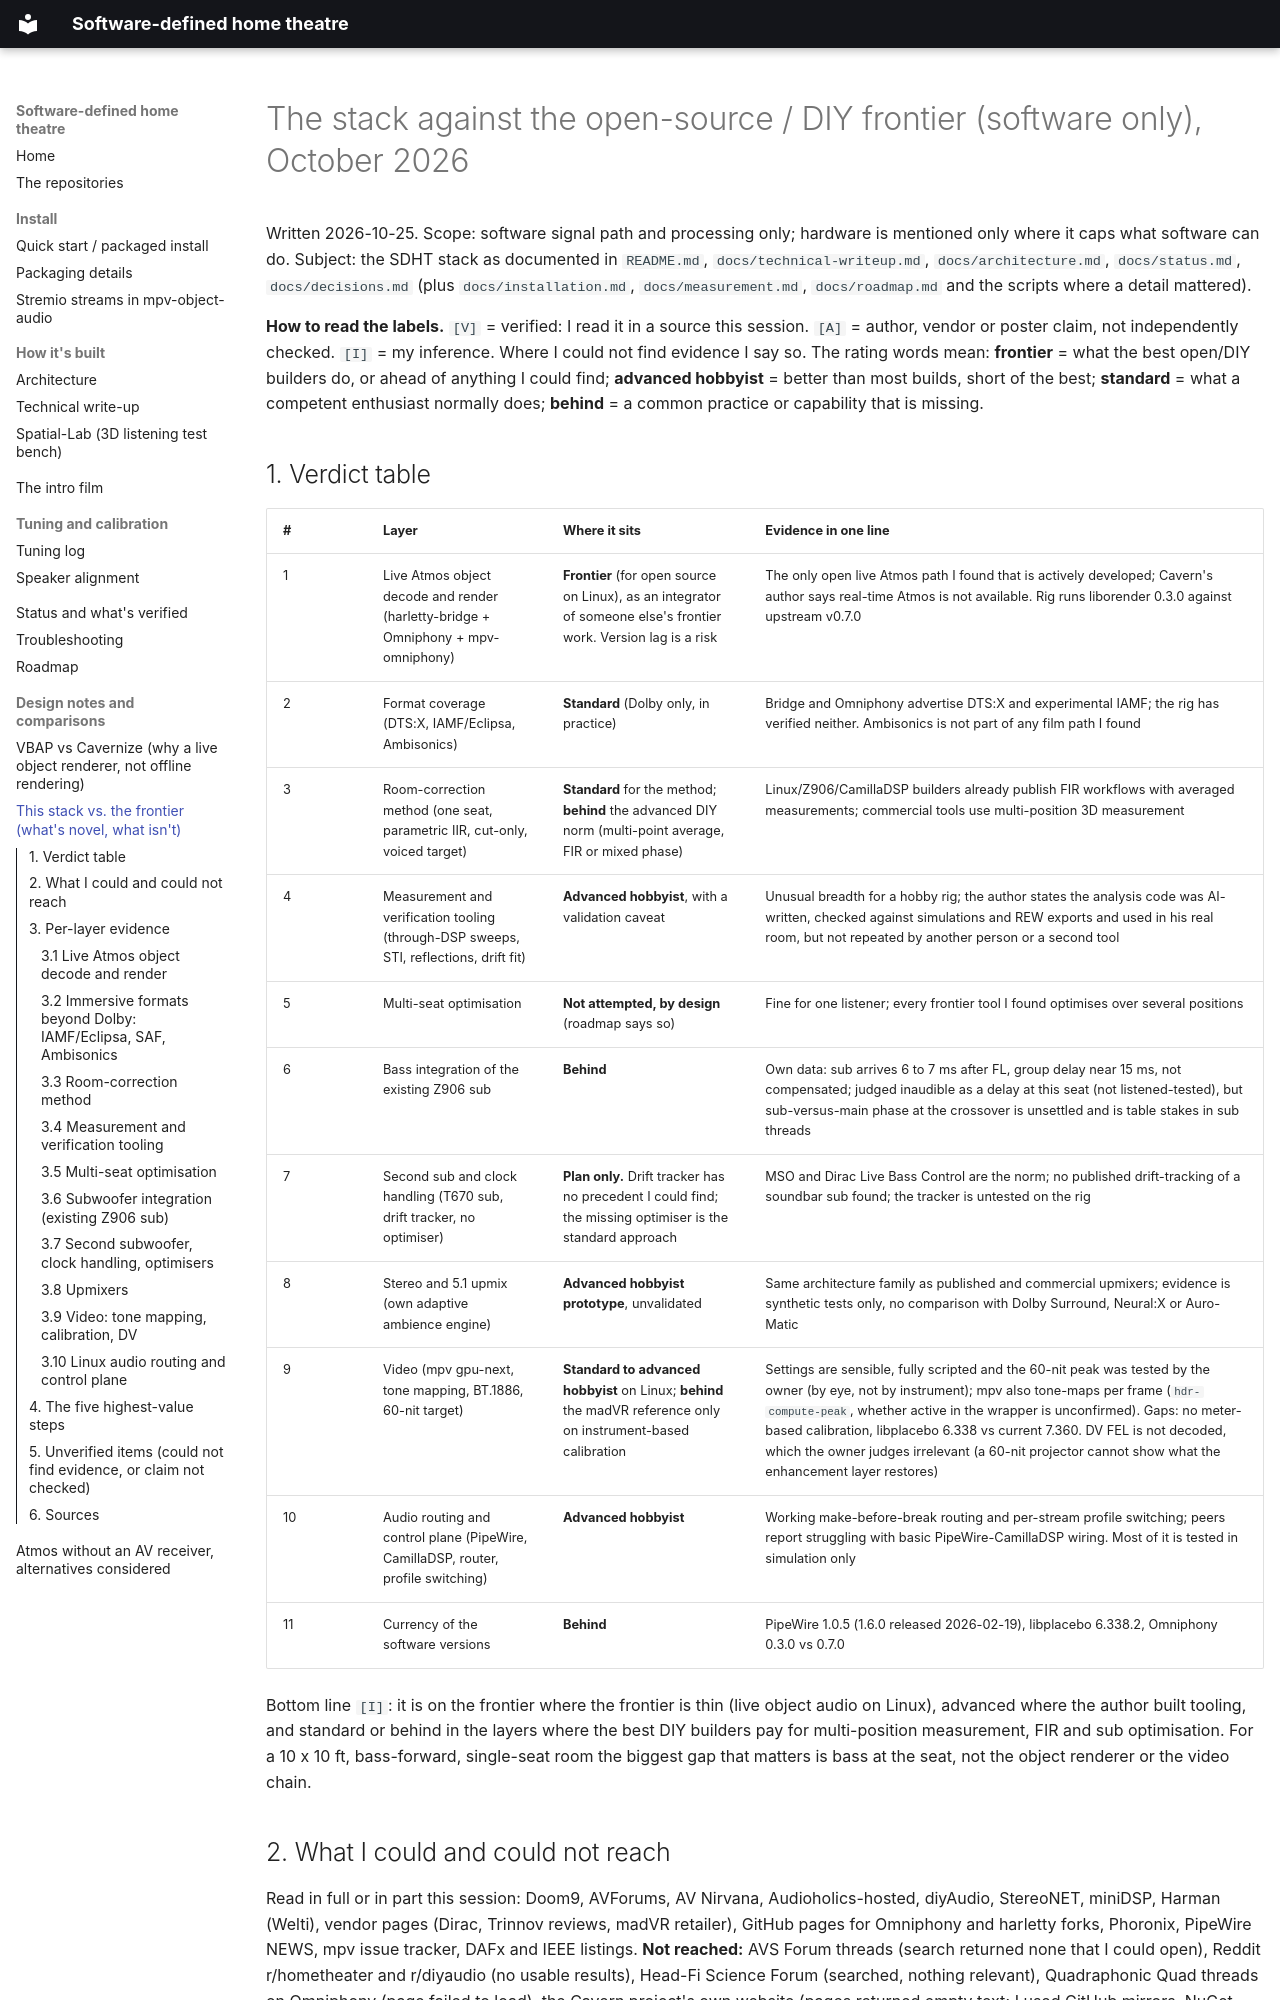

repository: praveenchandrahas/Software-Defined-Home-Theatre · page: stack-vs-frontier/index.html · generator: mkdocs

# The stack against the open-source / DIY frontier (software only), October 2026

Written 2026-10-25. Scope: software signal path and processing only; hardware is mentioned only where it caps what software can do.
Subject: the SDHT stack as documented in `README.md`, `docs/technical-writeup.md`, `docs/architecture.md`, `docs/status.md`, `docs/decisions.md`
(plus `docs/installation.md`, `docs/measurement.md`, `docs/roadmap.md` and the scripts where a detail mattered).

**How to read the labels.** `[V]` = verified: I read it in a source this session. `[A]` = author, vendor or poster claim, not independently checked.
`[I]` = my inference. Where I could not find evidence I say so. The rating words mean: **frontier** = what the best open/DIY builders do, or ahead of
anything I could find; **advanced hobbyist** = better than most builds, short of the best; **standard** = what a competent enthusiast normally does; **behind** = a
common practice or capability that is missing.

## 1. Verdict table

| # | Layer | Where it sits | Evidence in one line |
|---|-------|---------------|----------------------|
| 1 | Live Atmos object decode and render (harletty-bridge + Omniphony + mpv-omniphony) | **Frontier** (for open source on Linux), as an integrator of someone else's frontier work. Version lag is a risk | The only open live Atmos path I found that is actively developed; Cavern's author says real-time Atmos is not available. Rig runs liborender 0.3.0 against upstream v0.7.0 |
| 2 | Format coverage (DTS:X, IAMF/Eclipsa, Ambisonics) | **Standard** (Dolby only, in practice) | Bridge and Omniphony advertise DTS:X and experimental IAMF; the rig has verified neither. Ambisonics is not part of any film path I found |
| 3 | Room-correction method (one seat, parametric IIR, cut-only, voiced target) | **Standard** for the method; **behind** the advanced DIY norm (multi-point average, FIR or mixed phase) | Linux/Z906/CamillaDSP builders already publish FIR workflows with averaged measurements; commercial tools use multi-position 3D measurement |
| 4 | Measurement and verification tooling (through-DSP sweeps, STI, reflections, drift fit) | **Advanced hobbyist**, with a validation caveat | Unusual breadth for a hobby rig; the author states the analysis code was AI-written, checked against simulations and REW exports and used in his real room, but not repeated by another person or a second tool |
| 5 | Multi-seat optimisation | **Not attempted, by design** (roadmap says so) | Fine for one listener; every frontier tool I found optimises over several positions |
| 6 | Bass integration of the existing Z906 sub | **Behind** | Own data: sub arrives 6 to 7 ms after FL, group delay near 15 ms, not compensated; judged inaudible as a delay at this seat (not listened-tested), but sub-versus-main phase at the crossover is unsettled and is table stakes in sub threads |
| 7 | Second sub and clock handling (T670 sub, drift tracker, no optimiser) | **Plan only.** Drift tracker has no precedent I could find; the missing optimiser is the standard approach | MSO and Dirac Live Bass Control are the norm; no published drift-tracking of a soundbar sub found; the tracker is untested on the rig |
| 8 | Stereo and 5.1 upmix (own adaptive ambience engine) | **Advanced hobbyist prototype**, unvalidated | Same architecture family as published and commercial upmixers; evidence is synthetic tests only, no comparison with Dolby Surround, Neural:X or Auro-Matic |
| 9 | Video (mpv gpu-next, tone mapping, BT.1886, 60-nit target) | **Standard to advanced hobbyist** on Linux; **behind** the madVR reference only on instrument-based calibration | Settings are sensible, fully scripted and the 60-nit peak was tested by the owner (by eye, not by instrument); mpv also tone-maps per frame (`hdr-compute-peak`, whether active in the wrapper is unconfirmed). Gaps: no meter-based calibration, libplacebo 6.338 vs current 7.360. DV FEL is not decoded, which the owner judges irrelevant (a 60-nit projector cannot show what the enhancement layer restores) |
| 10 | Audio routing and control plane (PipeWire, CamillaDSP, router, profile switching) | **Advanced hobbyist** | Working make-before-break routing and per-stream profile switching; peers report struggling with basic PipeWire-CamillaDSP wiring. Most of it is tested in simulation only |
| 11 | Currency of the software versions | **Behind** | PipeWire 1.0.5 (1.6.0 released 2026-02-19), libplacebo 6.338.2, Omniphony 0.3.0 vs 0.7.0 |

Bottom line `[I]`: it is on the frontier where the frontier is thin (live object audio on Linux), advanced where the author built tooling, and standard or
behind in the layers where the best DIY builders pay for multi-position measurement, FIR and sub optimisation. For a 10 x 10 ft, bass-forward, single-seat
room the biggest gap that matters is bass at the seat, not the object renderer or the video chain.

## 2. What I could and could not reach

Read in full or in part this session: Doom9, AVForums, AV Nirvana, Audioholics-hosted, diyAudio, StereoNET, miniDSP, Harman (Welti), vendor pages (Dirac, Trinnov
reviews, madVR retailer), GitHub pages for Omniphony and harletty forks, Phoronix, PipeWire NEWS, mpv issue tracker, DAFx and IEEE listings.
**Not reached:** AVS Forum threads (search returned none that I could open), Reddit r/hometheater and r/diyaudio (no usable results), Head-Fi Science Forum (searched,
nothing relevant), Quadraphonic Quad threads on Omniphony (page failed to load), the Cavern project's own website (pages returned empty text; I used GitHub mirrors, NuGet and
forum posts instead), AUR package pages (blocked by a bot filter). Any claim below about those communities is therefore not made.

## 3. Per-layer evidence
